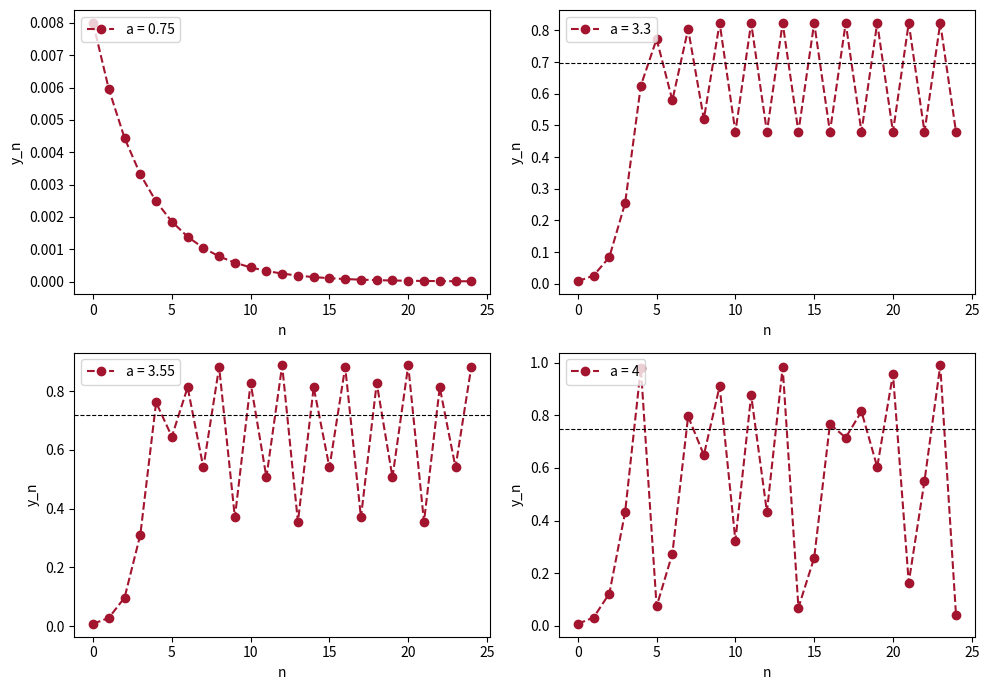

Write Python code to recreate this figure.
# Abb. 1.22: Parameterstudie zum logistischen Wachstumsmodell (Buch, Abschnitt 1.3, Gl. 1.28)
# y_{n+1} = a y_n (1 - y_n) mit y_0 = 0.008 und a = 0.75, 3.3, 3.55, 4
# (c) 2026 Philipp Kügler · Programm zum Buch „Dynamische Systeme in den Lebenswissenschaften“ · MIT-Lizenz (siehe LICENSE)
import numpy as np
import matplotlib.pyplot as plt

y0, N = 0.008, 24
n = np.arange(N + 1)

fig, axs = plt.subplots(2, 2, figsize=(10, 7))
for ax, a in zip(axs.flat, [0.75, 3.3, 3.55, 4]):
    y = np.zeros(N + 1)
    y[0] = y0
    for k in range(N):
        y[k + 1] = a * y[k] * (1 - y[k])
    ax.plot(n, y, "o--", color=(0.64, 0.08, 0.18), label=f"a = {a}")
    if a > 1:
        ax.axhline(1 - 1 / a, color="k", ls="--", lw=0.8)   # stationärer Zustand 1 - 1/a
    ax.set_xlabel("n"); ax.set_ylabel("y_n"); ax.legend(loc="upper left")
    print(f"a = {a}:  y_21 ... y_24 =", "  ".join(f"{v:.4g}" for v in y[21:]))
plt.tight_layout()
plt.show()
